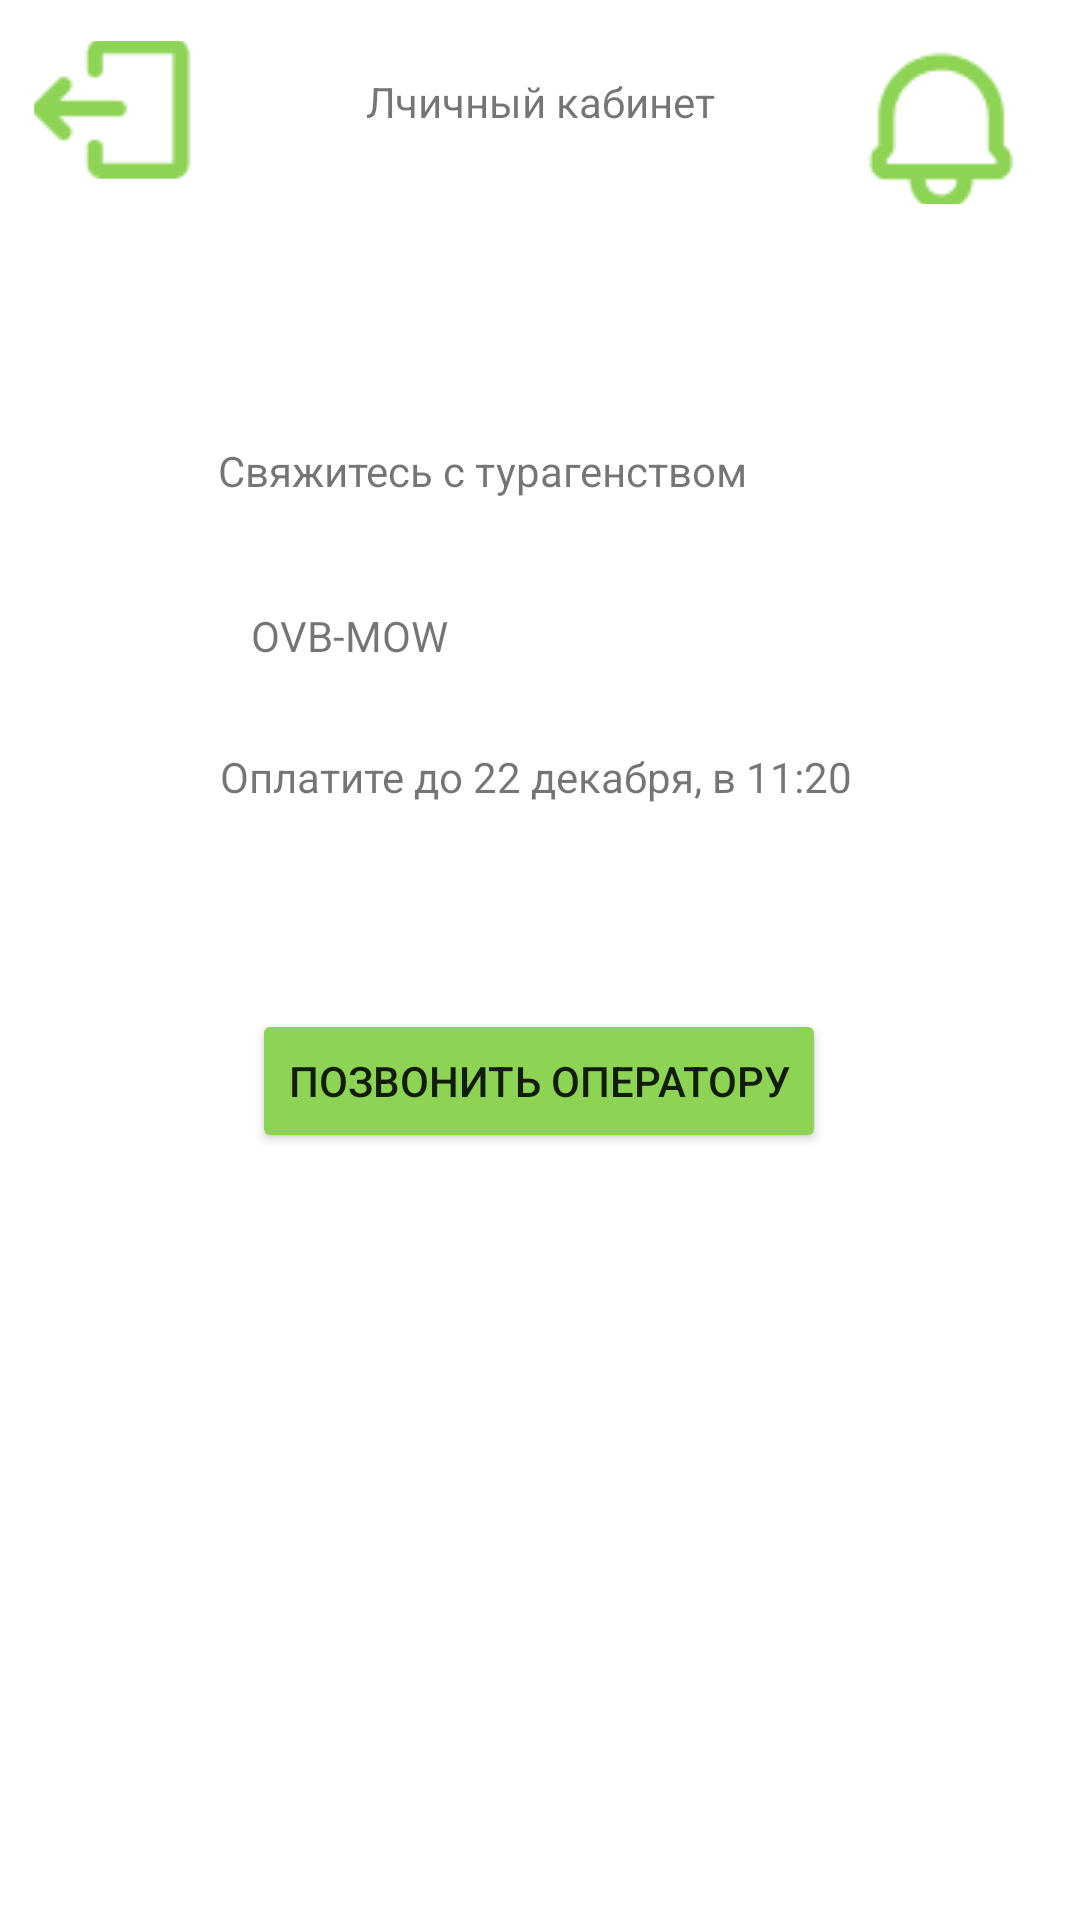

Here is an Android app screen rendered from its layout file. Give the layout XML and the strings, colors and styles it references.
<!-- AndroidManifest.xml: application theme Theme.Dzhorabaev_v_25 -->
<!-- res/layout/activity_personal_account.xml -->
<?xml version="1.0" encoding="utf-8"?>
<androidx.constraintlayout.widget.ConstraintLayout xmlns:android="http://schemas.android.com/apk/res/android"
    xmlns:app="http://schemas.android.com/apk/res-auto"
    xmlns:tools="http://schemas.android.com/tools"
    android:layout_width="match_parent"
    android:layout_height="match_parent"
    tools:context=".personal_account">

    <TextView
        android:id="@+id/textView"
        android:layout_width="wrap_content"
        android:layout_height="wrap_content"
        android:text="Лчичный кабинет"
        app:layout_constraintBottom_toBottomOf="parent"
        app:layout_constraintEnd_toEndOf="parent"
        app:layout_constraintStart_toStartOf="parent"
        app:layout_constraintTop_toTopOf="parent"
        app:layout_constraintVertical_bias="0.039" />

    <ImageButton
        android:id="@+id/imageButton"
        android:layout_width="62dp"
        android:layout_height="46dp"
        android:onClick="goBack"
        app:layout_constraintBottom_toBottomOf="parent"
        app:layout_constraintEnd_toStartOf="@+id/textView"
        app:layout_constraintHorizontal_bias="0.188"
        app:layout_constraintStart_toStartOf="parent"
        app:layout_constraintTop_toTopOf="parent"
        app:layout_constraintVertical_bias="0.023"
        app:srcCompat="@drawable/logout" />

    <ImageButton
        android:id="@+id/imageButton2"
        android:layout_width="58dp"
        android:layout_height="52dp"
        android:layout_marginTop="16dp"
        android:layout_marginEnd="16dp"
        android:onClick="startNewActivity"
        app:layout_constraintEnd_toEndOf="parent"
        app:layout_constraintHorizontal_bias="1.0"
        app:layout_constraintStart_toEndOf="@+id/textView"
        app:layout_constraintTop_toTopOf="parent"
        app:srcCompat="@drawable/notifications" />

    <TextView
        android:id="@+id/textView2"
        android:layout_width="214dp"
        android:layout_height="35dp"
        android:layout_marginTop="104dp"
        android:text="Свяжитесь с турагенством"
        app:layout_constraintEnd_toEndOf="parent"
        app:layout_constraintHorizontal_bias="0.497"
        app:layout_constraintStart_toStartOf="parent"
        app:layout_constraintTop_toBottomOf="@+id/textView" />

    <TextView
        android:id="@+id/textView3"
        android:layout_width="wrap_content"
        android:layout_height="wrap_content"
        android:layout_marginTop="20dp"
        android:text="OVB-MOW"
        app:layout_constraintBottom_toBottomOf="parent"
        app:layout_constraintEnd_toEndOf="parent"
        app:layout_constraintHorizontal_bias="0.284"
        app:layout_constraintStart_toStartOf="parent"
        app:layout_constraintTop_toBottomOf="@+id/textView2"
        app:layout_constraintVertical_bias="0.0" />

    <TextView
        android:id="@+id/textView4"
        android:layout_width="wrap_content"
        android:layout_height="wrap_content"
        android:layout_marginTop="28dp"
        android:text="Оплатите до 22 декабря, в 11:20"
        app:layout_constraintBottom_toBottomOf="parent"
        app:layout_constraintEnd_toEndOf="parent"
        app:layout_constraintHorizontal_bias="0.492"
        app:layout_constraintStart_toStartOf="parent"
        app:layout_constraintTop_toBottomOf="@+id/textView3"
        app:layout_constraintVertical_bias="0.0" />

    <Button
        android:id="@+id/button2"
        android:layout_width="wrap_content"
        android:layout_height="wrap_content"
        android:layout_marginTop="68dp"
        android:backgroundTint="#8DD454"
        android:text="Позвонить оператору"
        app:layout_constraintBottom_toBottomOf="parent"
        app:layout_constraintEnd_toEndOf="parent"
        app:layout_constraintHorizontal_bias="0.498"
        app:layout_constraintStart_toStartOf="parent"
        app:layout_constraintTop_toBottomOf="@+id/textView4"
        app:layout_constraintVertical_bias="0.0" />

    <ImageView
        android:id="@+id/imageView2"
        android:layout_width="346dp"
        android:layout_height="273dp"
        app:layout_constraintBottom_toBottomOf="parent"
        app:layout_constraintEnd_toEndOf="parent"
        app:layout_constraintHorizontal_bias="0.492"
        app:layout_constraintStart_toStartOf="parent"
        app:layout_constraintTop_toTopOf="parent"
        app:layout_constraintVertical_bias="0.906"
        app:srcCompat="@drawable/fly" />
</androidx.constraintlayout.widget.ConstraintLayout>
<!-- resources referenced by this layout -->
<resources>
  <!-- drawable logout: png bitmap (drawable, 719 bytes) -->
  <!-- drawable notifications: png bitmap (drawable, 1112 bytes) -->
  <style name="Theme.Dzhorabaev_v_25" parent="Theme.MaterialComponents.DayNight.DarkActionBar">
          
          <item name="colorPrimary">@color/purple_500</item>
          <item name="colorPrimaryVariant">@color/purple_700</item>
          <item name="colorOnPrimary">@color/white</item>
          
          <item name="colorSecondary">@color/teal_200</item>
          <item name="colorSecondaryVariant">@color/teal_700</item>
          <item name="colorOnSecondary">@color/black</item>
          
          <item name="android:statusBarColor">?attr/colorPrimaryVariant</item>
          
      </style>
  <!-- not gathered from this repository: default colours our renderer supplied (Android Studio template values) -->
  <color name="purple_500">#FF6200EE</color>
  <color name="purple_700">#FF3700B3</color>
  <color name="teal_200">#FF03DAC5</color>
  <color name="teal_700">#FF018786</color>
  <color name="black">#FF000000</color>
  <color name="white">#FFFFFFFF</color>
</resources>
